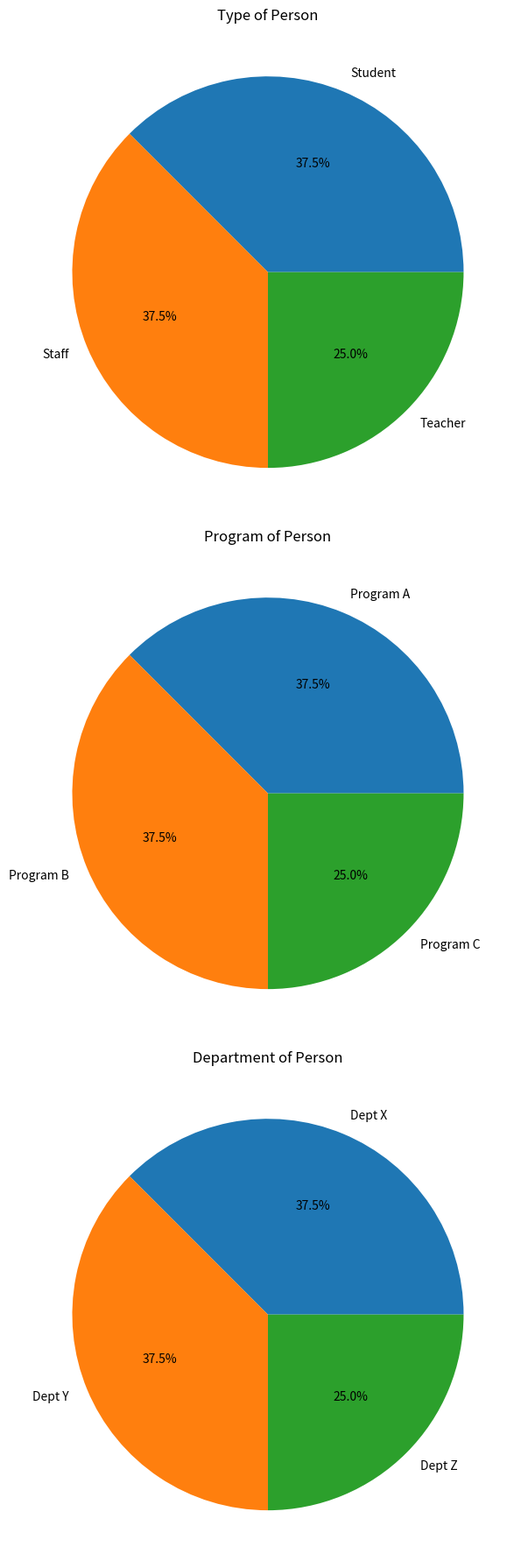

Generate this figure with matplotlib:
import matplotlib.pyplot as plt
from io import BytesIO

# Sample data creation (you can replace this with your actual data)
import pandas as pd
data = pd.DataFrame({
    'type': ['Student', 'Teacher', 'Staff', 'Student', 'Staff', 'Teacher', 'Student', 'Staff'],
    'program': ['Program A', 'Program B', 'Program C', 'Program A', 'Program B', 'Program C', 'Program A', 'Program B'],
    'department': ['Dept X', 'Dept Y', 'Dept Z', 'Dept X', 'Dept Y', 'Dept Z', 'Dept X', 'Dept Y']
})

# Create a figure with 3x1 layout (3 subplots stacked vertically)
fig, axes = plt.subplots(3, 1, figsize=(12, 18))  # Increase the size with figsize

# Pie chart for type of person
type_counts = data['type'].value_counts()
axes[0].pie(type_counts, labels=type_counts.index, autopct='%1.1f%%')
axes[0].set_title('Type of Person')

# Pie chart for program
program_counts = data['program'].value_counts()
axes[1].pie(program_counts, labels=program_counts.index, autopct='%1.1f%%')
axes[1].set_title('Program of Person')

# Pie chart for department
department_counts = data['department'].value_counts()
axes[2].pie(department_counts, labels=department_counts.index, autopct='%1.1f%%')
axes[2].set_title('Department of Person')

plt.tight_layout()  # Adjust layout to minimize overlap

# Save the pie charts to a BytesIO object
pie_charts = BytesIO()
plt.savefig(pie_charts, format='png')
plt.close(fig)
pie_charts.seek(0)

# The pie_charts object now contains the image data and can be used to embed in PDFs, etc.
